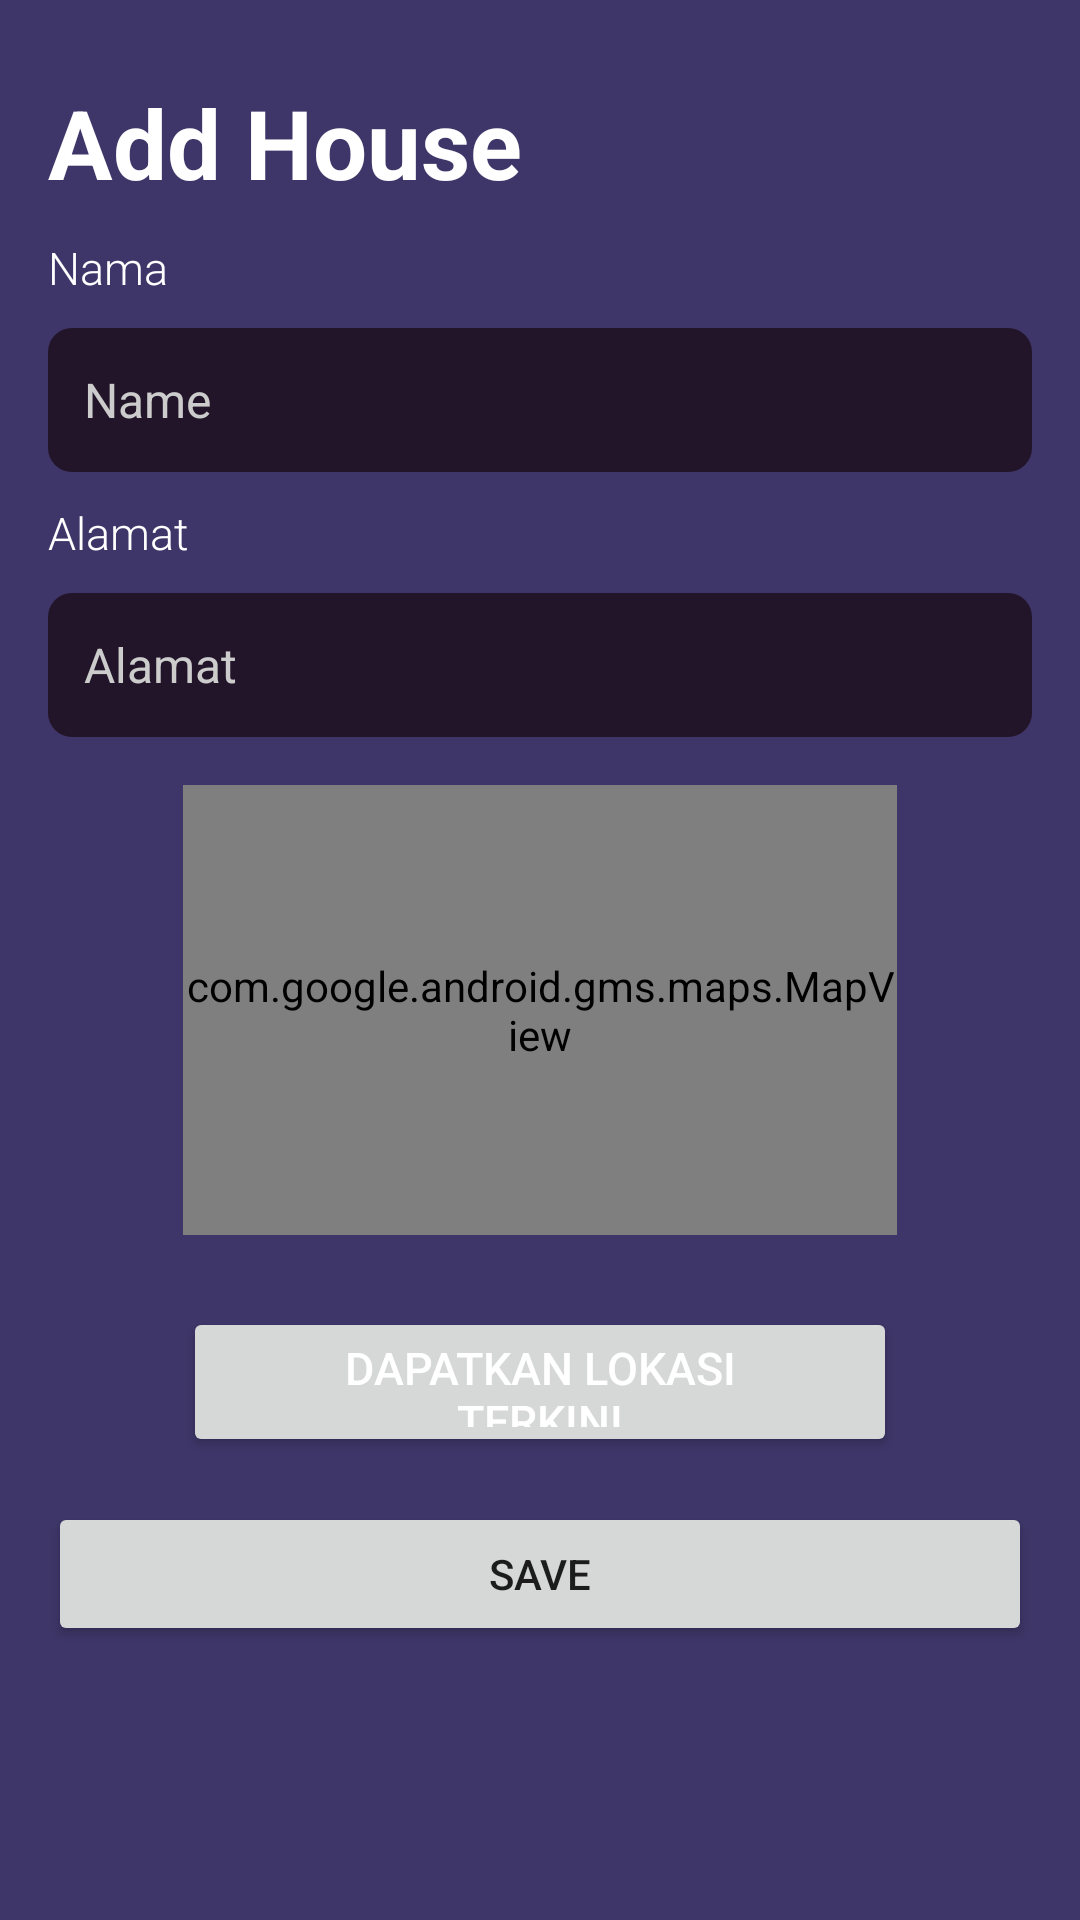

Reconstruct the res/layout file that produces this screen, plus the resources it refers to.
<!-- AndroidManifest.xml: application theme Theme.SmartGlowApp -->
<!-- res/layout/fragment_add_house.xml -->
<LinearLayout xmlns:android="http://schemas.android.com/apk/res/android"
    android:layout_width="match_parent"
    android:layout_height="match_parent"
    xmlns:app="http://schemas.android.com/apk/res-auto"
    android:orientation="vertical"
    android:padding="16dp"
    android:background="@color/background_color"
    android:id="@+id/fragment_addHome">

    <TextView
        android:layout_width="wrap_content"
        android:layout_height="wrap_content"
        android:fontFamily="sans-serif"
        android:text="Add House"
        android:layout_marginTop="10dp"
        android:textColor="#FFFFFF"
        android:textSize="32sp"
        android:textStyle="bold" />

    <TextView
        android:layout_width="wrap_content"
        android:layout_height="wrap_content"
        android:text="Nama"
        android:textColor="#FFFFFF"
        android:textSize="15sp"
        android:layout_marginTop="10dp"
        android:fontFamily="sans-serif-light" />








    <EditText
        android:id="@+id/editTextName"
        android:layout_width="match_parent"
        android:layout_height="48dp"
        android:layout_below="@id/appNameTextView"
        android:layout_marginTop="10dp"
        android:background="@drawable/input_background"
        android:hint="Name"
        android:padding="12dp"
        android:textColor="@color/input_text_color"
        android:textColorHint="@color/hint_text_color"
        android:textSize="16sp" />

    <TextView
        android:layout_width="wrap_content"
        android:layout_height="wrap_content"
        android:text="Alamat"
        android:textColor="#FFFFFF"
        android:textSize="15sp"
        android:layout_marginTop="10dp"
        android:fontFamily="sans-serif-light" />








    <EditText
        android:id="@+id/editAlamatAja"
        android:layout_width="match_parent"
        android:layout_height="48dp"
        android:layout_below="@id/appNameTextView"
        android:layout_marginTop="10dp"
        android:background="@drawable/input_background"
        android:hint="Alamat"
        android:padding="12dp"
        android:textColor="@color/input_text_color"
        android:textColorHint="@color/hint_text_color"
        android:textSize="16sp" />

    <com.google.android.gms.maps.MapView
        android:id="@+id/maps_view"
        android:layout_width="match_parent"
        android:layout_height="150dp"
        android:layout_marginStart="45dp"
        android:layout_marginTop="16dp"
        android:layout_marginEnd="45dp"
        app:layout_constraintEnd_toEndOf="parent"
        app:layout_constraintStart_toStartOf="parent"
        app:layout_constraintTop_toBottomOf="@+id/editAlamatAja" />

    <Button
        android:id="@+id/btn_get_location"
        android:layout_width="match_parent"
        android:layout_height="50dp"
        android:layout_marginStart="45dp"
        android:layout_marginTop="24dp"
        android:layout_marginEnd="45dp"
        android:paddingStart="30dp"
        android:paddingEnd="30dp"
        android:text="Dapatkan Lokasi Terkini"
        android:textColor="#FFFFFF"
        android:textSize="15sp"
        app:layout_constraintEnd_toEndOf="parent"
        app:layout_constraintStart_toStartOf="parent"
        app:layout_constraintTop_toBottomOf="@+id/maps_view" />

    <Button
        android:id="@+id/buttonSave"
        android:layout_width="match_parent"
        android:layout_height="wrap_content"
        android:layout_marginTop="15dp"
        android:text="Save" />
</LinearLayout>
<!-- resources referenced by this layout -->
<resources>
  <color name="background_color">#3E3668</color>
  <color name="hint_text_color">#CCCCCC</color>
  <color name="input_text_color">#FFFFFF</color>
  <!-- drawable input_background (drawable) -->
  <shape xmlns:android="http://schemas.android.com/apk/res/android">
      <solid android:color="@color/input_background_color"/>
      <corners android:radius="8dp"/>
  </shape>
  <style name="Theme.SmartGlowApp" parent="Base.Theme.SmartGlowApp" />
  <color name="input_background_color">#231529</color>
  <style name="Base.Theme.SmartGlowApp" parent="Theme.MaterialComponents.Light.DarkActionBar">
          
          <item name="colorPrimary">@color/button_color</item>
          <item name="colorOnPrimary">@color/white</item>
          <item name="android:statusBarColor" tools:targetApi="1">@color/button_color</item>
      </style>
  <color name="button_color">#9579F9</color>
  <color name="white">#FFFFFFFF</color>
</resources>
